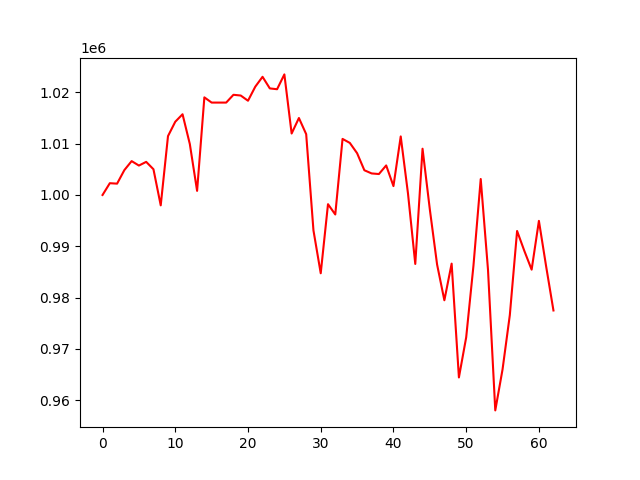

Values plotted in this chart, from the file beside it:
, 0
0, 1000000
1, 1002298
2, 1002211
3, 1004854
4, 1006606
5, 1005740
6, 1006458
7, 1005019
8, 997978
9, 1011484
10, 1014285
11, 1015745
12, 1009941
13, 1000803
14, 1019039
15, 1018020
16, 1018020
17, 1018020
18, 1019540
19, 1019397
20, 1018381
21, 1021119
22, 1023047
23, 1020783
24, 1020626
25, 1023517
26, 1011987
27, 1015012
28, 1011863
29, 993095
30, 984732
31, 998205
32, 996197
33, 1010936
34, 1010156
35, 1008152
36, 1004823
37, 1004202
38, 1004085
39, 1005762
40, 1001732
41, 1011419
42, 1000269
43, 986548
44, 1009024
45, 997200
46, 986434
47, 979464
48, 986610
49, 964413
50, 972230
51, 986210
52, 1003116
53, 985410
54, 957987
55, 965981
56, 976570
57, 992980
58, 989083
59, 985437
... 3 more rows
